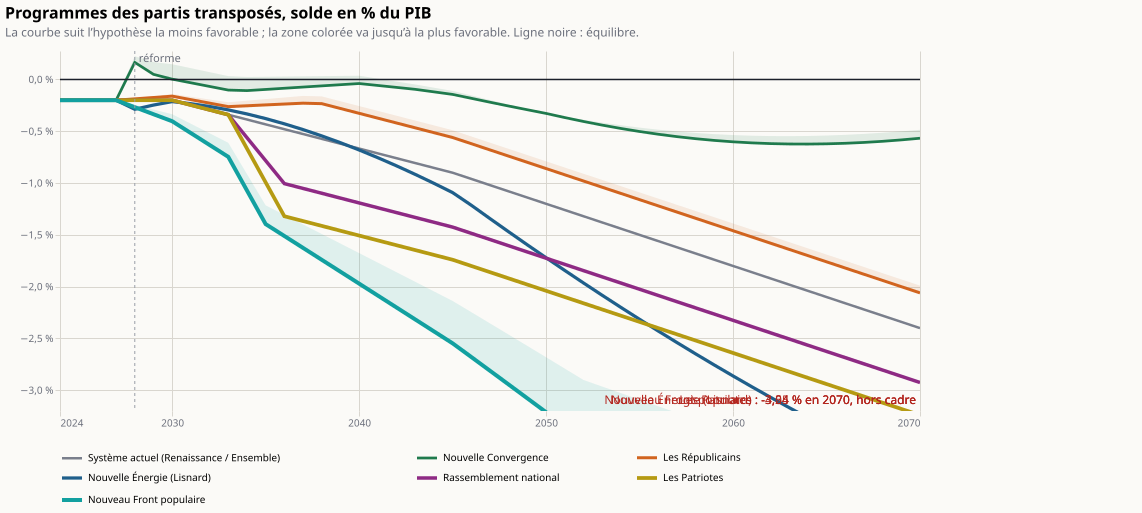

Data behind this chart, as committed beside it:
annee; scenario; solde_moins_favorable_pib; solde_plus_favorable_pib
2024; Système actuel (Renaissance / Ensemble); -0.00200; -0.00200
2025; Système actuel (Renaissance / Ensemble); -0.00200; -0.00200
2026; Système actuel (Renaissance / Ensemble); -0.00200; -0.00200
2027; Système actuel (Renaissance / Ensemble); -0.00200; -0.00200
2028; Système actuel (Renaissance / Ensemble); -0.00200; -0.00200
2029; Système actuel (Renaissance / Ensemble); -0.00200; -0.00200
2030; Système actuel (Renaissance / Ensemble); -0.00200; -0.00200
2031; Système actuel (Renaissance / Ensemble); -0.00247; -0.00247
2032; Système actuel (Renaissance / Ensemble); -0.00293; -0.00293
2033; Système actuel (Renaissance / Ensemble); -0.00340; -0.00340
2034; Système actuel (Renaissance / Ensemble); -0.00387; -0.00387
2035; Système actuel (Renaissance / Ensemble); -0.00433; -0.00433
2036; Système actuel (Renaissance / Ensemble); -0.00480; -0.00480
2037; Système actuel (Renaissance / Ensemble); -0.00527; -0.00527
2038; Système actuel (Renaissance / Ensemble); -0.00573; -0.00573
2039; Système actuel (Renaissance / Ensemble); -0.00620; -0.00620
2040; Système actuel (Renaissance / Ensemble); -0.00667; -0.00667
2041; Système actuel (Renaissance / Ensemble); -0.00713; -0.00713
2042; Système actuel (Renaissance / Ensemble); -0.00760; -0.00760
2043; Système actuel (Renaissance / Ensemble); -0.00807; -0.00807
2044; Système actuel (Renaissance / Ensemble); -0.00853; -0.00853
2045; Système actuel (Renaissance / Ensemble); -0.00900; -0.00900
2046; Système actuel (Renaissance / Ensemble); -0.00960; -0.00960
2047; Système actuel (Renaissance / Ensemble); -0.01020; -0.01020
2048; Système actuel (Renaissance / Ensemble); -0.01080; -0.01080
2049; Système actuel (Renaissance / Ensemble); -0.01140; -0.01140
2050; Système actuel (Renaissance / Ensemble); -0.01200; -0.01200
2051; Système actuel (Renaissance / Ensemble); -0.01260; -0.01260
2052; Système actuel (Renaissance / Ensemble); -0.01320; -0.01320
2053; Système actuel (Renaissance / Ensemble); -0.01380; -0.01380
2054; Système actuel (Renaissance / Ensemble); -0.01440; -0.01440
2055; Système actuel (Renaissance / Ensemble); -0.01500; -0.01500
2056; Système actuel (Renaissance / Ensemble); -0.01560; -0.01560
2057; Système actuel (Renaissance / Ensemble); -0.01620; -0.01620
2058; Système actuel (Renaissance / Ensemble); -0.01680; -0.01680
2059; Système actuel (Renaissance / Ensemble); -0.01740; -0.01740
2060; Système actuel (Renaissance / Ensemble); -0.01800; -0.01800
2061; Système actuel (Renaissance / Ensemble); -0.01860; -0.01860
2062; Système actuel (Renaissance / Ensemble); -0.01920; -0.01920
2063; Système actuel (Renaissance / Ensemble); -0.01980; -0.01980
2064; Système actuel (Renaissance / Ensemble); -0.02040; -0.02040
2065; Système actuel (Renaissance / Ensemble); -0.02100; -0.02100
2066; Système actuel (Renaissance / Ensemble); -0.02160; -0.02160
2067; Système actuel (Renaissance / Ensemble); -0.02220; -0.02220
2068; Système actuel (Renaissance / Ensemble); -0.02280; -0.02280
2069; Système actuel (Renaissance / Ensemble); -0.02340; -0.02340
2070; Système actuel (Renaissance / Ensemble); -0.02400; -0.02400
2024; Nouvelle Convergence; -0.00200; -0.00200
2025; Nouvelle Convergence; -0.00200; -0.00200
2026; Nouvelle Convergence; -0.00200; -0.00200
2027; Nouvelle Convergence; -0.00200; -0.00200
2028; Nouvelle Convergence; 0.00165; 0.00225
2029; Nouvelle Convergence; 0.00050; 0.00168
2030; Nouvelle Convergence; 0.00003; 0.00147
2031; Nouvelle Convergence; -0.00032; 0.00109
2032; Nouvelle Convergence; -0.00067; 0.00071
2033; Nouvelle Convergence; -0.00102; 0.00033
2034; Nouvelle Convergence; -0.00107; 0.00024
2035; Nouvelle Convergence; -0.00096; 0.00026
2036; Nouvelle Convergence; -0.00085; 0.00028
... 269 more rows
